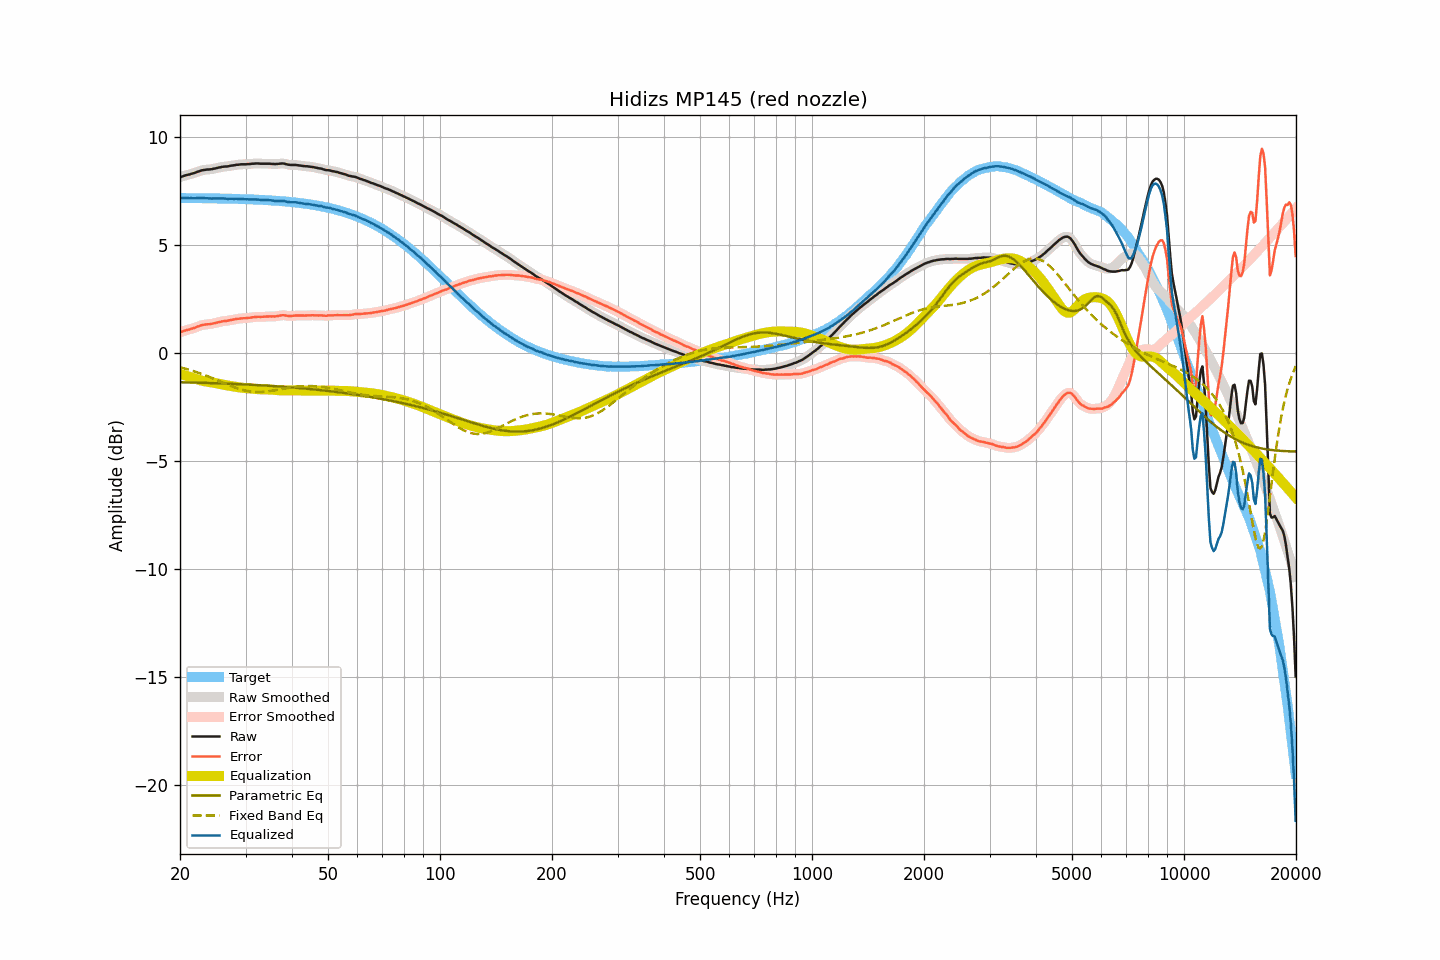

The table this chart was drawn from, first rows:
frequency, raw, smoothed, error, error_smoothed, equalization, parametric_eq, fixed_band_eq, equalized_raw, equalized_smoothed, target
20.00, 8.14, 8.14, 0.96, 0.96, -0.97, -1.35, -0.66, 7.17, 7.17, 7.18
20.20, 8.17, 8.17, 0.99, 0.99, -0.99, -1.35, -0.68, 7.18, 7.18, 7.18
20.40, 8.19, 8.20, 1.01, 1.01, -1.01, -1.36, -0.70, 7.18, 7.19, 7.18
20.61, 8.22, 8.22, 1.04, 1.04, -1.03, -1.36, -0.72, 7.19, 7.19, 7.18
20.81, 8.24, 8.24, 1.06, 1.06, -1.05, -1.36, -0.74, 7.19, 7.18, 7.18
21.02, 8.26, 8.26, 1.08, 1.08, -1.08, -1.36, -0.76, 7.18, 7.18, 7.18
21.23, 8.27, 8.28, 1.09, 1.10, -1.10, -1.36, -0.78, 7.17, 7.18, 7.18
21.44, 8.30, 8.30, 1.12, 1.12, -1.12, -1.36, -0.80, 7.18, 7.17, 7.18
21.66, 8.32, 8.32, 1.14, 1.14, -1.15, -1.37, -0.83, 7.17, 7.17, 7.18
21.87, 8.34, 8.35, 1.17, 1.17, -1.17, -1.37, -0.85, 7.17, 7.17, 7.18
22.09, 8.37, 8.37, 1.20, 1.19, -1.20, -1.37, -0.88, 7.17, 7.17, 7.18
22.31, 8.40, 8.40, 1.23, 1.22, -1.22, -1.37, -0.90, 7.18, 7.17, 7.17
22.54, 8.42, 8.43, 1.25, 1.25, -1.25, -1.37, -0.93, 7.17, 7.18, 7.17
22.76, 8.45, 8.45, 1.28, 1.28, -1.27, -1.38, -0.96, 7.18, 7.18, 7.17
22.99, 8.47, 8.47, 1.30, 1.30, -1.29, -1.38, -0.98, 7.18, 7.18, 7.17
23.22, 8.48, 8.48, 1.31, 1.31, -1.31, -1.38, -1.01, 7.18, 7.18, 7.17
23.45, 8.49, 8.49, 1.32, 1.32, -1.32, -1.38, -1.04, 7.17, 7.17, 7.17
23.69, 8.50, 8.50, 1.33, 1.33, -1.33, -1.39, -1.07, 7.17, 7.17, 7.17
23.92, 8.50, 8.50, 1.33, 1.34, -1.34, -1.39, -1.10, 7.16, 7.16, 7.17
24.16, 8.51, 8.51, 1.34, 1.35, -1.35, -1.39, -1.13, 7.16, 7.16, 7.17
24.40, 8.52, 8.52, 1.36, 1.36, -1.36, -1.39, -1.16, 7.16, 7.16, 7.16
24.65, 8.54, 8.54, 1.38, 1.37, -1.38, -1.40, -1.19, 7.16, 7.16, 7.16
24.89, 8.55, 8.55, 1.39, 1.39, -1.39, -1.40, -1.22, 7.16, 7.16, 7.16
25.14, 8.57, 8.57, 1.41, 1.41, -1.41, -1.40, -1.25, 7.16, 7.16, 7.16
25.39, 8.59, 8.59, 1.43, 1.43, -1.43, -1.40, -1.28, 7.16, 7.16, 7.16
25.65, 8.60, 8.60, 1.44, 1.45, -1.44, -1.41, -1.32, 7.16, 7.16, 7.16
25.91, 8.62, 8.62, 1.46, 1.46, -1.46, -1.41, -1.35, 7.16, 7.16, 7.16
26.16, 8.63, 8.63, 1.48, 1.47, -1.47, -1.41, -1.38, 7.16, 7.16, 7.15
26.43, 8.64, 8.64, 1.49, 1.48, -1.48, -1.41, -1.41, 7.16, 7.15, 7.15
26.69, 8.64, 8.64, 1.49, 1.49, -1.50, -1.42, -1.44, 7.14, 7.15, 7.15
26.96, 8.65, 8.65, 1.50, 1.50, -1.51, -1.42, -1.48, 7.14, 7.15, 7.15
27.23, 8.67, 8.67, 1.52, 1.52, -1.52, -1.42, -1.51, 7.15, 7.14, 7.15
27.50, 8.68, 8.68, 1.53, 1.53, -1.53, -1.43, -1.54, 7.15, 7.14, 7.15
27.77, 8.69, 8.69, 1.55, 1.55, -1.55, -1.43, -1.56, 7.14, 7.15, 7.14
28.05, 8.70, 8.70, 1.56, 1.56, -1.56, -1.43, -1.59, 7.14, 7.14, 7.14
28.33, 8.72, 8.71, 1.58, 1.57, -1.57, -1.44, -1.62, 7.15, 7.14, 7.14
28.62, 8.72, 8.72, 1.58, 1.59, -1.58, -1.44, -1.64, 7.14, 7.14, 7.14
28.90, 8.73, 8.73, 1.60, 1.60, -1.59, -1.44, -1.67, 7.14, 7.14, 7.14
29.19, 8.74, 8.74, 1.61, 1.60, -1.60, -1.45, -1.69, 7.14, 7.14, 7.13
29.48, 8.74, 8.74, 1.61, 1.61, -1.61, -1.45, -1.71, 7.13, 7.13, 7.13
29.78, 8.74, 8.74, 1.61, 1.61, -1.61, -1.45, -1.73, 7.13, 7.13, 7.13
30.08, 8.74, 8.74, 1.61, 1.62, -1.62, -1.46, -1.75, 7.12, 7.12, 7.13
30.38, 8.75, 8.75, 1.63, 1.62, -1.63, -1.46, -1.76, 7.12, 7.12, 7.12
30.68, 8.75, 8.75, 1.63, 1.63, -1.64, -1.46, -1.77, 7.11, 7.12, 7.12
30.99, 8.76, 8.76, 1.64, 1.64, -1.64, -1.47, -1.78, 7.12, 7.12, 7.12
31.30, 8.77, 8.77, 1.66, 1.65, -1.65, -1.47, -1.79, 7.12, 7.11, 7.11
31.61, 8.77, 8.77, 1.66, 1.66, -1.66, -1.48, -1.80, 7.11, 7.11, 7.11
31.93, 8.78, 8.78, 1.67, 1.67, -1.67, -1.48, -1.80, 7.11, 7.11, 7.11
32.24, 8.78, 8.78, 1.68, 1.68, -1.67, -1.48, -1.81, 7.11, 7.11, 7.10
32.57, 8.78, 8.78, 1.68, 1.68, -1.68, -1.49, -1.81, 7.11, 7.10, 7.10
32.89, 8.77, 8.77, 1.67, 1.68, -1.68, -1.49, -1.80, 7.09, 7.09, 7.10
33.22, 8.77, 8.77, 1.68, 1.68, -1.68, -1.50, -1.80, 7.09, 7.09, 7.09
33.55, 8.77, 8.77, 1.68, 1.68, -1.68, -1.50, -1.80, 7.09, 7.09, 7.09
33.89, 8.77, 8.77, 1.69, 1.69, -1.69, -1.51, -1.79, 7.08, 7.08, 7.09
34.23, 8.77, 8.77, 1.69, 1.69, -1.69, -1.51, -1.78, 7.08, 7.08, 7.08
34.57, 8.77, 8.77, 1.69, 1.69, -1.69, -1.52, -1.77, 7.08, 7.08, 7.08
34.92, 8.77, 8.77, 1.70, 1.70, -1.69, -1.52, -1.76, 7.08, 7.08, 7.07
35.27, 8.76, 8.76, 1.69, 1.69, -1.69, -1.52, -1.75, 7.07, 7.07, 7.07
35.62, 8.76, 8.76, 1.70, 1.70, -1.70, -1.53, -1.74, 7.06, 7.06, 7.06
35.97, 8.75, 8.76, 1.69, 1.70, -1.71, -1.53, -1.72, 7.04, 7.05, 7.06
... 635 more rows
